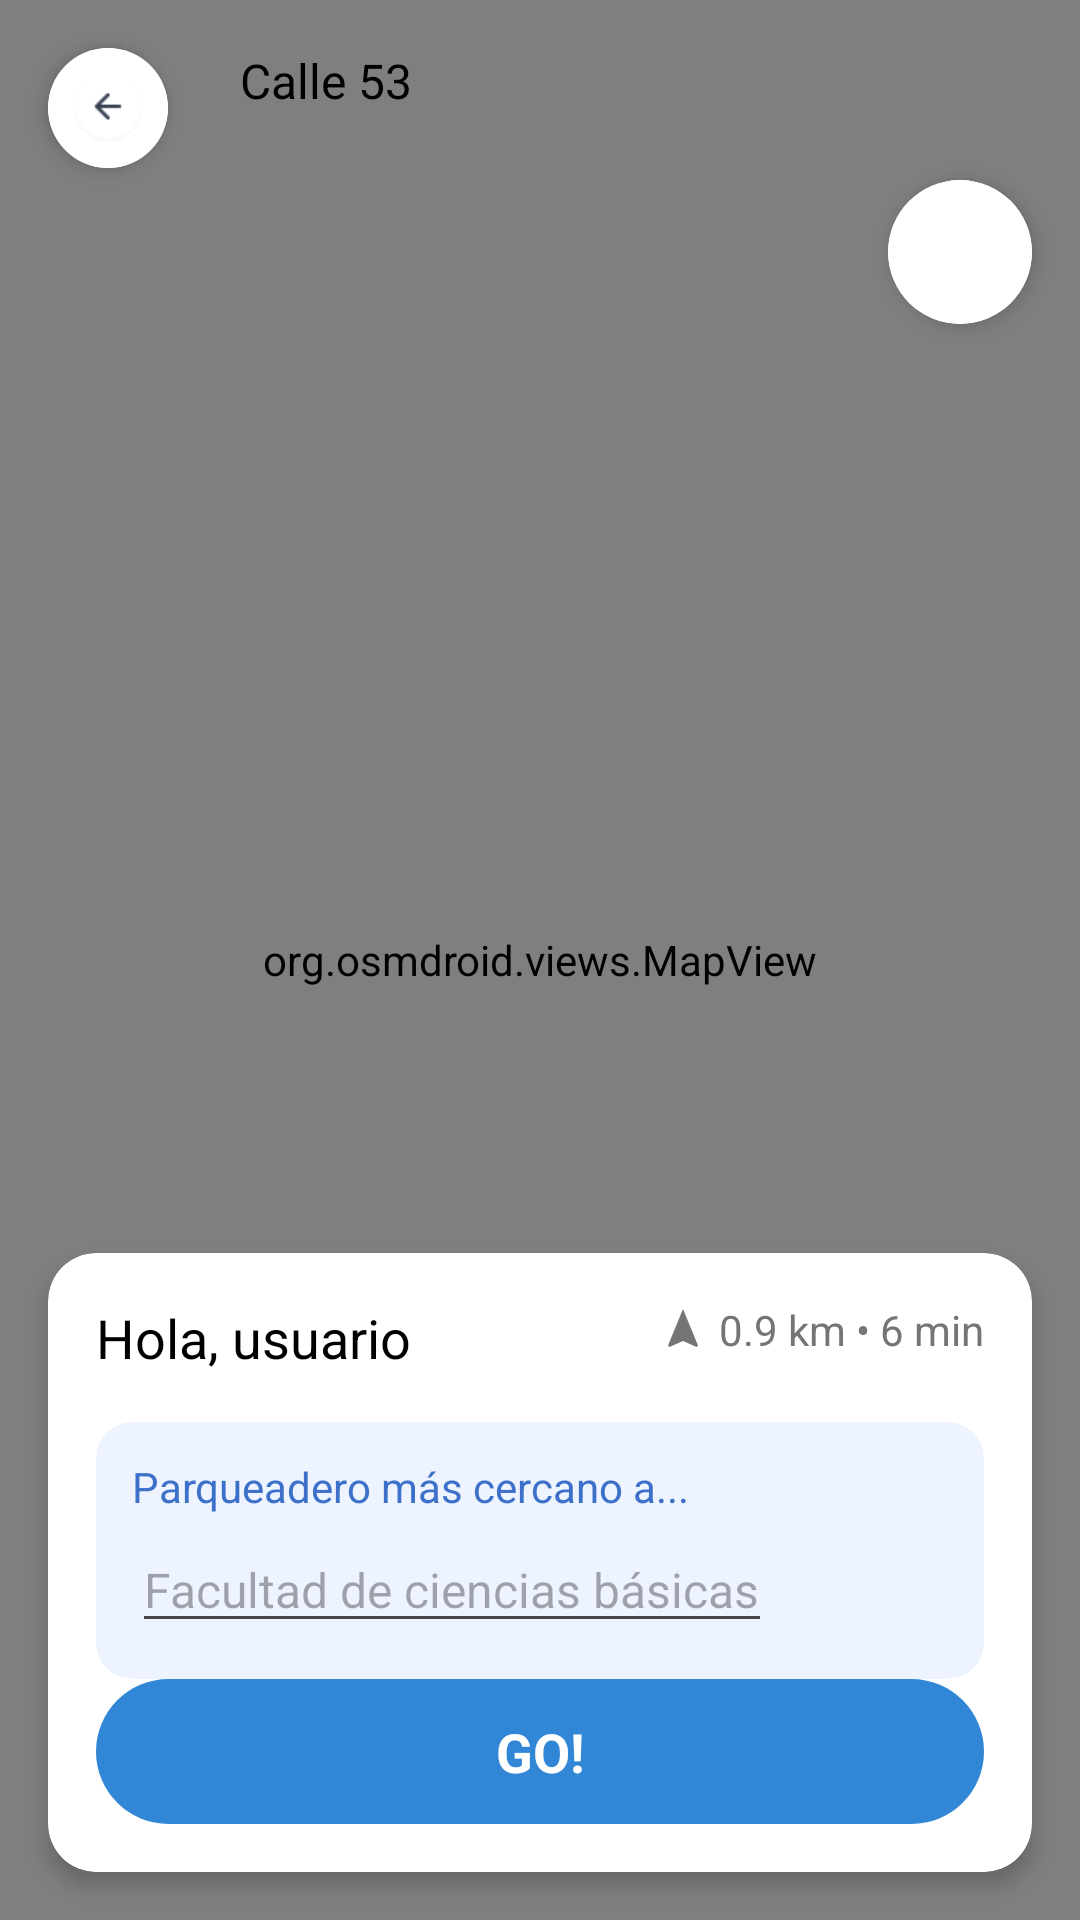

This screen was rendered from an Android layout file. Write that file and the resources it references.
<!-- AndroidManifest.xml: application theme Theme.Gooter_proyecto -->
<!-- res/layout/activity_maps.xml -->
<?xml version="1.0" encoding="utf-8"?>
<RelativeLayout xmlns:android="http://schemas.android.com/apk/res/android"
    xmlns:app="http://schemas.android.com/apk/res-auto"
    xmlns:tools="http://schemas.android.com/tools"
    android:layout_width="match_parent"
    android:layout_height="match_parent"
    android:background="@color/light_gray"
    tools:context=".MapsActivity">

    <org.osmdroid.views.MapView
        android:id="@+id/osmMap"
        android:layout_width="match_parent"
        android:layout_height="match_parent" />

    <androidx.cardview.widget.CardView
        android:id="@+id/backButtonContainer"
        android:layout_width="40dp"
        android:layout_height="40dp"
        android:layout_margin="16dp"
        app:cardCornerRadius="20dp"
        app:cardElevation="4dp">

        <ImageView
            android:id="@+id/botonBack"
            android:layout_width="match_parent"
            android:layout_height="match_parent"
            android:padding="8dp"
            android:src="@drawable/back_button"
            android:background="@android:color/white"
            android:contentDescription="@string/back_button_desc" />
    </androidx.cardview.widget.CardView>

    <TextView
        android:id="@+id/locationText"
        android:layout_width="wrap_content"
        android:layout_height="wrap_content"
        android:layout_marginTop="16dp"
        android:layout_toEndOf="@id/backButtonContainer"
        android:layout_marginStart="8dp"
        android:text="Calle 53"
        android:textColor="@android:color/black"
        android:textSize="16sp" />

    <androidx.cardview.widget.CardView
        android:id="@+id/myLocationContainer"
        android:layout_width="48dp"
        android:layout_height="48dp"
        android:layout_alignParentEnd="true"
        android:layout_marginTop="60dp"
        android:layout_marginEnd="16dp"
        app:cardCornerRadius="24dp"
        app:cardElevation="4dp">

        <ImageButton
            android:id="@+id/btnMyLocation"
            android:layout_width="match_parent"
            android:layout_height="match_parent"
            android:background="@android:color/white"
            android:contentDescription="Mi ubicación"
            android:padding="12dp"
            android:src="@drawable/baseline_my_location_24" />
    </androidx.cardview.widget.CardView>

    <androidx.cardview.widget.CardView
        android:id="@+id/bottomCardContainer"
        android:layout_width="match_parent"
        android:layout_height="wrap_content"
        android:layout_alignParentBottom="true"
        android:layout_marginStart="16dp"
        android:layout_marginEnd="16dp"
        android:layout_marginBottom="16dp"
        app:cardCornerRadius="16dp"
        app:cardElevation="4dp">

        <FrameLayout
            android:layout_width="match_parent"
            android:layout_height="wrap_content"
            android:padding="0dp">

            <LinearLayout
                android:id="@+id/normalLayout"
                android:layout_width="match_parent"
                android:layout_height="wrap_content"
                android:orientation="vertical"
                android:padding="16dp"
                android:visibility="visible">

                <RelativeLayout
                    android:layout_width="match_parent"
                    android:layout_height="wrap_content">

                    <TextView
                        android:id="@+id/textSaludo"
                        android:layout_width="wrap_content"
                        android:layout_height="wrap_content"
                        android:text="Hola, usuario"
                        android:textColor="@color/black"
                        android:textSize="18sp" />

                    <TextView
                        android:id="@+id/textTiempo"
                        android:layout_width="wrap_content"
                        android:layout_height="wrap_content"
                        android:layout_alignParentEnd="true"
                        android:drawableStart="@drawable/ic_navigation"
                        android:drawablePadding="4dp"
                        android:text="0.9 km • 6 min"
                        android:textColor="@color/gray_text"
                        android:textSize="14sp" />
                </RelativeLayout>

                <androidx.cardview.widget.CardView
                    android:layout_width="match_parent"
                    android:layout_height="wrap_content"
                    android:layout_marginTop="16dp"
                    app:cardCornerRadius="12dp"
                    app:cardElevation="0dp"
                    app:cardBackgroundColor="@color/light_blue">

                    <RelativeLayout
                        android:layout_width="match_parent"
                        android:layout_height="wrap_content"
                        android:padding="12dp">

                        <TextView
                            android:id="@+id/textParqueadero"
                            android:layout_width="wrap_content"
                            android:layout_height="wrap_content"
                            android:text="@string/nearest_parking"
                            android:textColor="@color/blue_text"
                            android:textSize="14sp" />

                        <EditText
                            android:id="@+id/editUbicacion"
                            android:layout_width="wrap_content"
                            android:layout_height="wrap_content"
                            android:layout_below="@id/textParqueadero"
                            android:layout_marginTop="4dp"
                            android:hint="Facultad de ciencias básicas"
                            android:textColor="@color/black"
                            android:textSize="16sp" />

                        <ImageView
                            android:id="@+id/iconoEditar"
                            android:layout_width="20dp"
                            android:layout_height="20dp"
                            android:layout_alignParentEnd="true"
                            android:layout_centerVertical="true"
                            android:src="@drawable/pen"
                            android:contentDescription="@string/edit_location_desc" />
                    </RelativeLayout>
                </androidx.cardview.widget.CardView>

                <TextView
                    android:id="@+id/botonGo"
                    android:layout_width="match_parent"
                    android:layout_height="wrap_content"
                    android:text="GO!"
                    android:textColor="#FFFFFF"
                    android:textStyle="bold"
                    android:textSize="18sp"
                    android:background="@drawable/rounded_corner_button"
                    android:gravity="center"
                    android:padding="12dp" />
            </LinearLayout>

            <TextView
                android:id="@+id/goOnlyButton"
                android:layout_width="match_parent"
                android:layout_height="wrap_content"
                android:text="GO!"
                android:textColor="#FFFFFF"
                android:textStyle="bold"
                android:textSize="18sp"
                android:background="@drawable/rounded_corner_button"
                android:gravity="center"
                android:padding="12dp"
                android:visibility="gone" />
        </FrameLayout>
    </androidx.cardview.widget.CardView>
</RelativeLayout>
<!-- resources referenced by this layout -->
<resources>
  <color name="black">#000000</color>
  <color name="blue_text">#3D71C9</color>
  <color name="gray_text">#757575</color>
  <color name="light_blue">#EDF3FF</color>
  <color name="light_gray">#F5F5F5</color>
  <!-- drawable back_button: png bitmap (drawable, 1059 bytes) -->
  <!-- drawable ic_navigation (drawable) -->
  <vector xmlns:android="http://schemas.android.com/apk/res/android"
      android:width="16dp"
      android:height="16dp"
      android:viewportWidth="24"
      android:viewportHeight="24">
      <path
          android:fillColor="@color/gray_text"
          android:pathData="M12,2L4.5,20.29l0.71,0.71L12,18l6.79,3l0.71,-0.71L12,2z"/>
  </vector>
  <!-- drawable rounded_corner_button (drawable) -->
  <?xml version="1.0" encoding="utf-8"?>
  <shape xmlns:android="http://schemas.android.com/apk/res/android"
      android:shape="rectangle">
      <corners android:radius="28dp" />
      <solid android:color="@color/blue_buttons" />
  </shape>
  <string name="back_button_desc">Botón de regreso</string>
  <string name="edit_location_desc">Editar ubicación</string>
  <string name="nearest_parking">Parqueadero más cercano a...</string>
  <style name="Theme.Gooter_proyecto" parent="Base.Theme.Gooter_proyecto" />
  <color name="blue_buttons">#3186D6</color>
  <style name="Base.Theme.Gooter_proyecto" parent="Theme.Material3.DayNight.NoActionBar">
          
          
      </style>
</resources>
